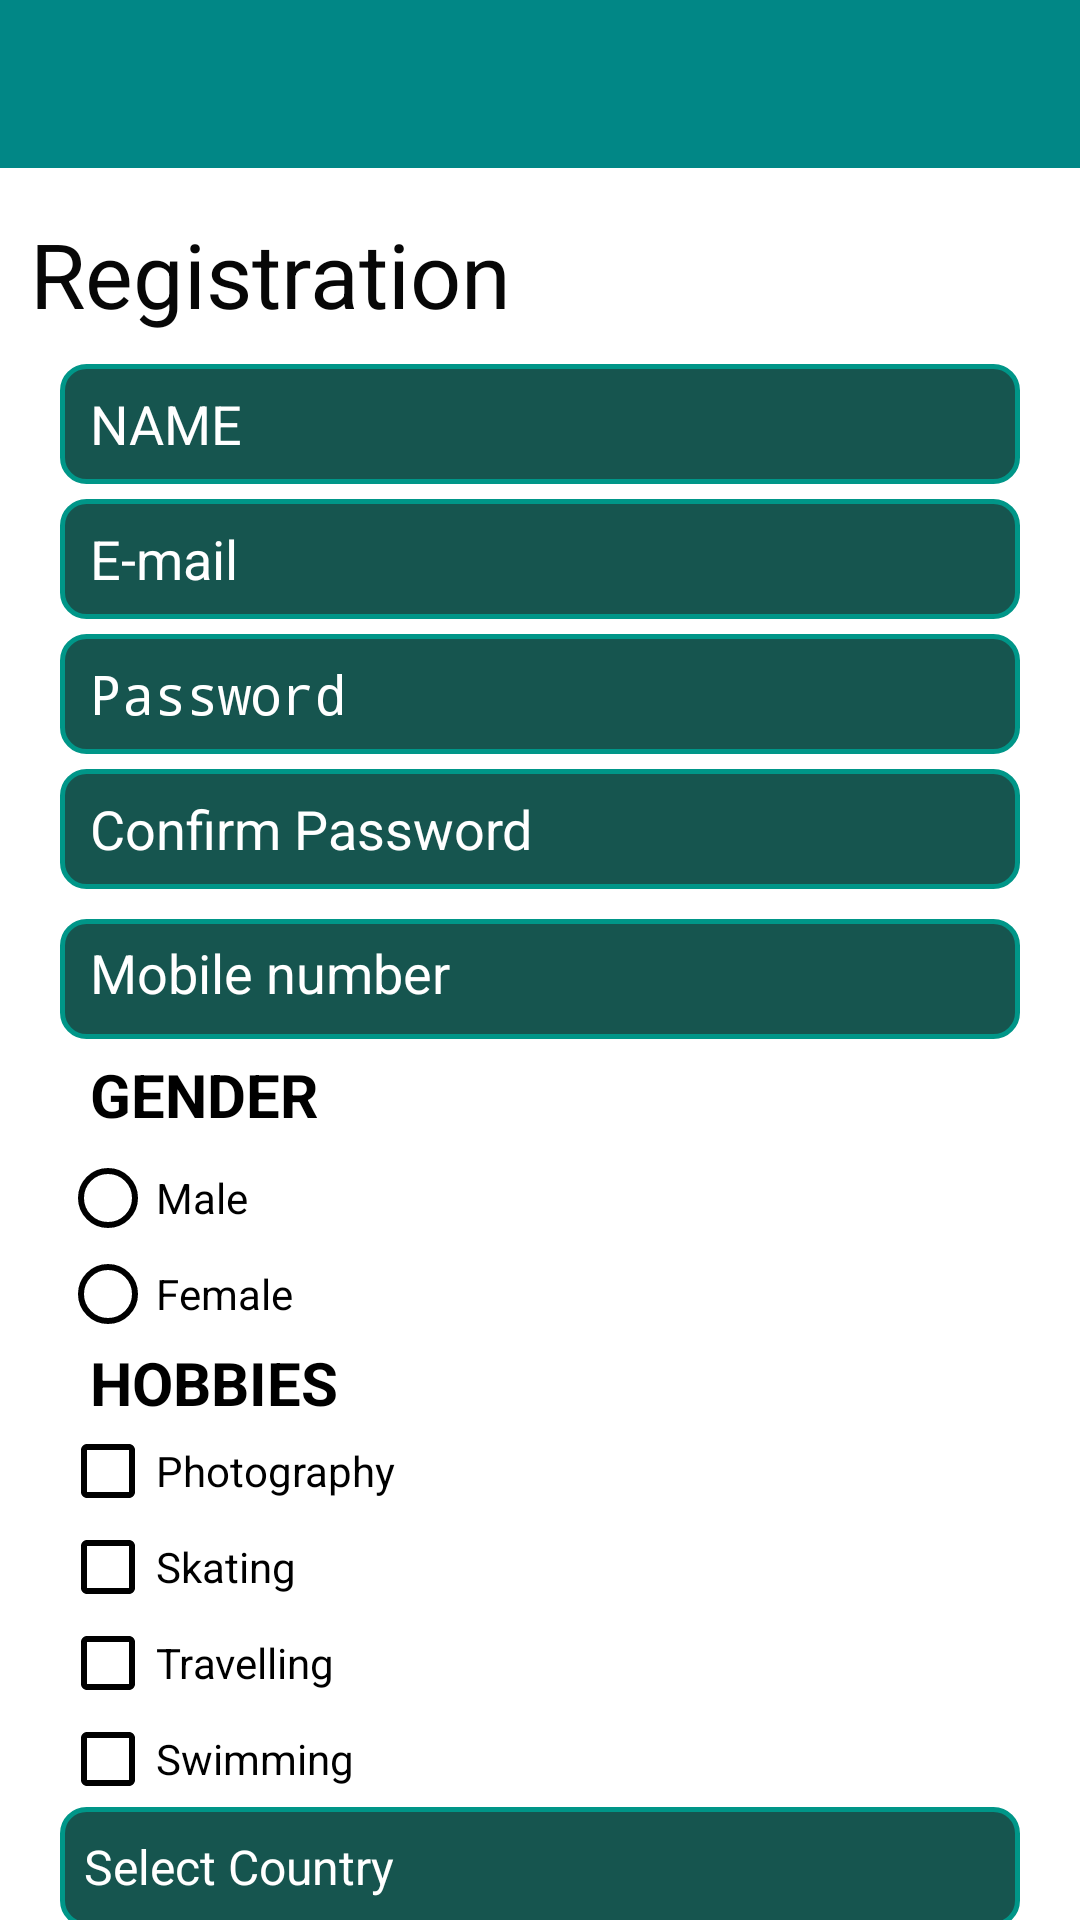

Android layout source for this screen:
<!-- AndroidManifest.xml: activity theme Theme.AppCompat.NoActionBar -->
<!-- res/layout/activity_registration.xml -->
<?xml version="1.0" encoding="utf-8"?>
<LinearLayout xmlns:android="http://schemas.android.com/apk/res/android"
    xmlns:app="http://schemas.android.com/apk/res-auto"
    xmlns:tools="http://schemas.android.com/tools"
    android:layout_width="match_parent"
    android:layout_height="match_parent"
    android:orientation="vertical"
    android:background="@color/white">

    <android.support.v7.widget.Toolbar
        android:id="@+id/toolbar_reg"
        android:layout_width="match_parent"
        android:layout_height="wrap_content"
        android:background="@color/teal_700"
        android:titleTextColor="@color/white">

    </android.support.v7.widget.Toolbar>

<ScrollView
    android:layout_width="match_parent"
    android:layout_height="match_parent">
    <LinearLayout
        android:layout_width="match_parent"
        android:layout_height="match_parent"
        android:orientation="vertical"
        android:layout_marginTop="5dp">

        <TextView
            android:id="@+id/registration"
            android:layout_width="match_parent"
            android:layout_height="wrap_content"
            android:layout_marginTop="10dp"
            android:paddingStart="10dp"
            android:text="Registration"
            android:textColor="#070707"
            android:textSize="30dp" />

        <LinearLayout
            android:layout_width="match_parent"
            android:layout_height="match_parent"
            android:orientation="vertical"
            android:layout_marginLeft="20dp"
            android:layout_marginRight="20dp">

            <EditText
                android:id="@+id/name"
                android:layout_width="match_parent"
                android:layout_height="40dp"
                android:layout_marginTop="10dp"
                android:background="@drawable/border"
                android:hint="NAME"
                android:textColor="@color/white"
                android:textColorHint="@color/white"
                android:inputType="text"
                android:paddingStart="10dp" />

            <EditText
                android:id="@+id/email"
                android:layout_width="match_parent"
                android:layout_height="40dp"
                android:layout_marginTop="5dp"
                android:background="@drawable/border"
                android:hint="E-mail"
                android:inputType="text"
                android:maxLines="1"
                android:textColor="@color/white"

                android:textColorHint="@color/white"
                android:paddingStart="10dp" />

            <EditText
                android:id="@+id/pass"
                android:layout_width="match_parent"
                android:layout_height="40dp"
                android:layout_marginTop="5dp"
                android:background="@drawable/border"
                android:hint="Password"
                android:textColorHint="@color/white"
                android:textColor="@color/white"

                android:inputType="textPassword"
                android:paddingStart="10dp" />

            <EditText
                android:id="@+id/cpass"
                android:layout_width="match_parent"
                android:layout_height="40dp"
                android:layout_marginTop="5dp"
                android:background="@drawable/border"
                android:inputType="text"
                android:hint="Confirm Password"
                android:textColor="@color/white"

                android:textColorHint="@color/white"
                android:paddingStart="10dp" />

            <EditText
                android:id="@+id/phone"
                android:layout_width="match_parent"
                android:layout_height="40dp"
                android:layout_marginTop="10dp"
                android:background="@drawable/border"
                android:inputType="number"
                android:hint="Mobile number"
                android:textColorHint="@color/white"
                android:textColor="@color/white"

                android:maxLength="10"
                android:padding="10dp" />

            <TextView
                android:id="@+id/gender"
                android:layout_width="match_parent"
                android:layout_height="wrap_content"
                android:layout_marginTop="5dp"
                android:paddingStart="10dp"
                android:textColor="@color/black"
                android:text="GENDER"
                android:textSize="20sp"
                android:textStyle="bold" />

            <RadioGroup
                android:id="@+id/rGroup"
                android:layout_width="wrap_content"
                android:layout_height="wrap_content">

                <RadioButton
                    android:id="@+id/radioA"
                    android:layout_width="wrap_content"
                    android:layout_height="wrap_content"
                    android:layout_marginTop="5dp"
                    android:buttonTint="@color/black"
                    android:textColor="@color/black"
                    android:text="Male" />

                <RadioButton
                    android:id="@+id/radioB"
                    android:layout_width="wrap_content"
                    android:layout_height="wrap_content"
                    android:textColor="@color/black"
                    android:buttonTint="@color/black"
                    android:text="Female" />

            </RadioGroup>
            <TextView
                android:id="@+id/hobbies"
                android:layout_width="match_parent"
                android:layout_height="wrap_content"
                android:paddingStart="10dp"
                android:text="HOBBIES"
                android:textSize="20dp"
                android:textColor="@color/black"
                android:textStyle="bold" />

            <LinearLayout
                android:id="@+id/checkGroup"
                android:layout_width="match_parent"
                android:layout_height="wrap_content"
                android:orientation="vertical">

                <CheckBox
                    android:id="@+id/checkA"
                    android:layout_width="wrap_content"
                    android:layout_height="wrap_content"
                    android:textColor="@color/black"
                    android:buttonTint="@color/black"
                    android:text="Photography" />

                <CheckBox
                    android:id="@+id/checkB"
                    android:layout_width="wrap_content"
                    android:layout_height="wrap_content"
                    android:textColor="@color/black"
                    android:buttonTint="@color/black"
                    android:text="Skating" />

                <CheckBox
                    android:id="@+id/checkC"
                    android:layout_width="wrap_content"
                    android:layout_height="wrap_content"
                    android:textColor="@color/black"
                    android:buttonTint="@color/black"
                    android:text="Travelling" />

                <CheckBox
                    android:id="@+id/checkD"
                    android:layout_width="wrap_content"
                    android:layout_height="wrap_content"
                    android:textColor="@color/black"
                    android:buttonTint="@color/black"
                    android:text="Swimming" />
            </LinearLayout>

            <Spinner
                android:id="@+id/spinner"
                android:layout_width="match_parent"
                android:layout_height="40dp"
                android:entries="@array/Country"
                android:background="@drawable/border"
                />


            <LinearLayout
                android:layout_width="match_parent"
                android:layout_height="wrap_content"
                android:orientation="vertical"
                android:gravity="center"
                android:padding="30dp" >

                <Button
                    android:id="@+id/complete"
                    android:layout_width="wrap_content"
                    android:layout_height="wrap_content"
                    android:gravity="center"
                    android:text="Complete"
                    android:textColor="@color/white"
                    android:background="@drawable/border"/>
        </LinearLayout>
    </LinearLayout>
    </LinearLayout>
</ScrollView>
</LinearLayout>
<!-- resources referenced by this layout -->
<resources>
  <string-array name="Country">
          <item>Select Country</item>
          <item>Indonesia</item>
          <item>India</item>
          <item>Singapore</item>
          <item>Maldives</item>
          <item>Germany</item>
  
  
      </string-array>
  <color name="black">#FF000000</color>
  <color name="teal_700">#FF018786</color>
  <color name="white">#FFFFFFFF</color>
  <!-- drawable border (drawable) -->
  <?xml version="1.0" encoding="utf-8"?>
  <shape xmlns:android="http://schemas.android.com/apk/res/android">
      <solid android:color="#16554F"/>
  
      <stroke android:width="1.5dp"
          android:color="#009688"
          />
  
      <corners
          android:bottomRightRadius="8dp"
          android:bottomLeftRadius="8dp"
          android:topLeftRadius="8dp"
          android:topRightRadius="8dp"/>
  </shape>
</resources>
